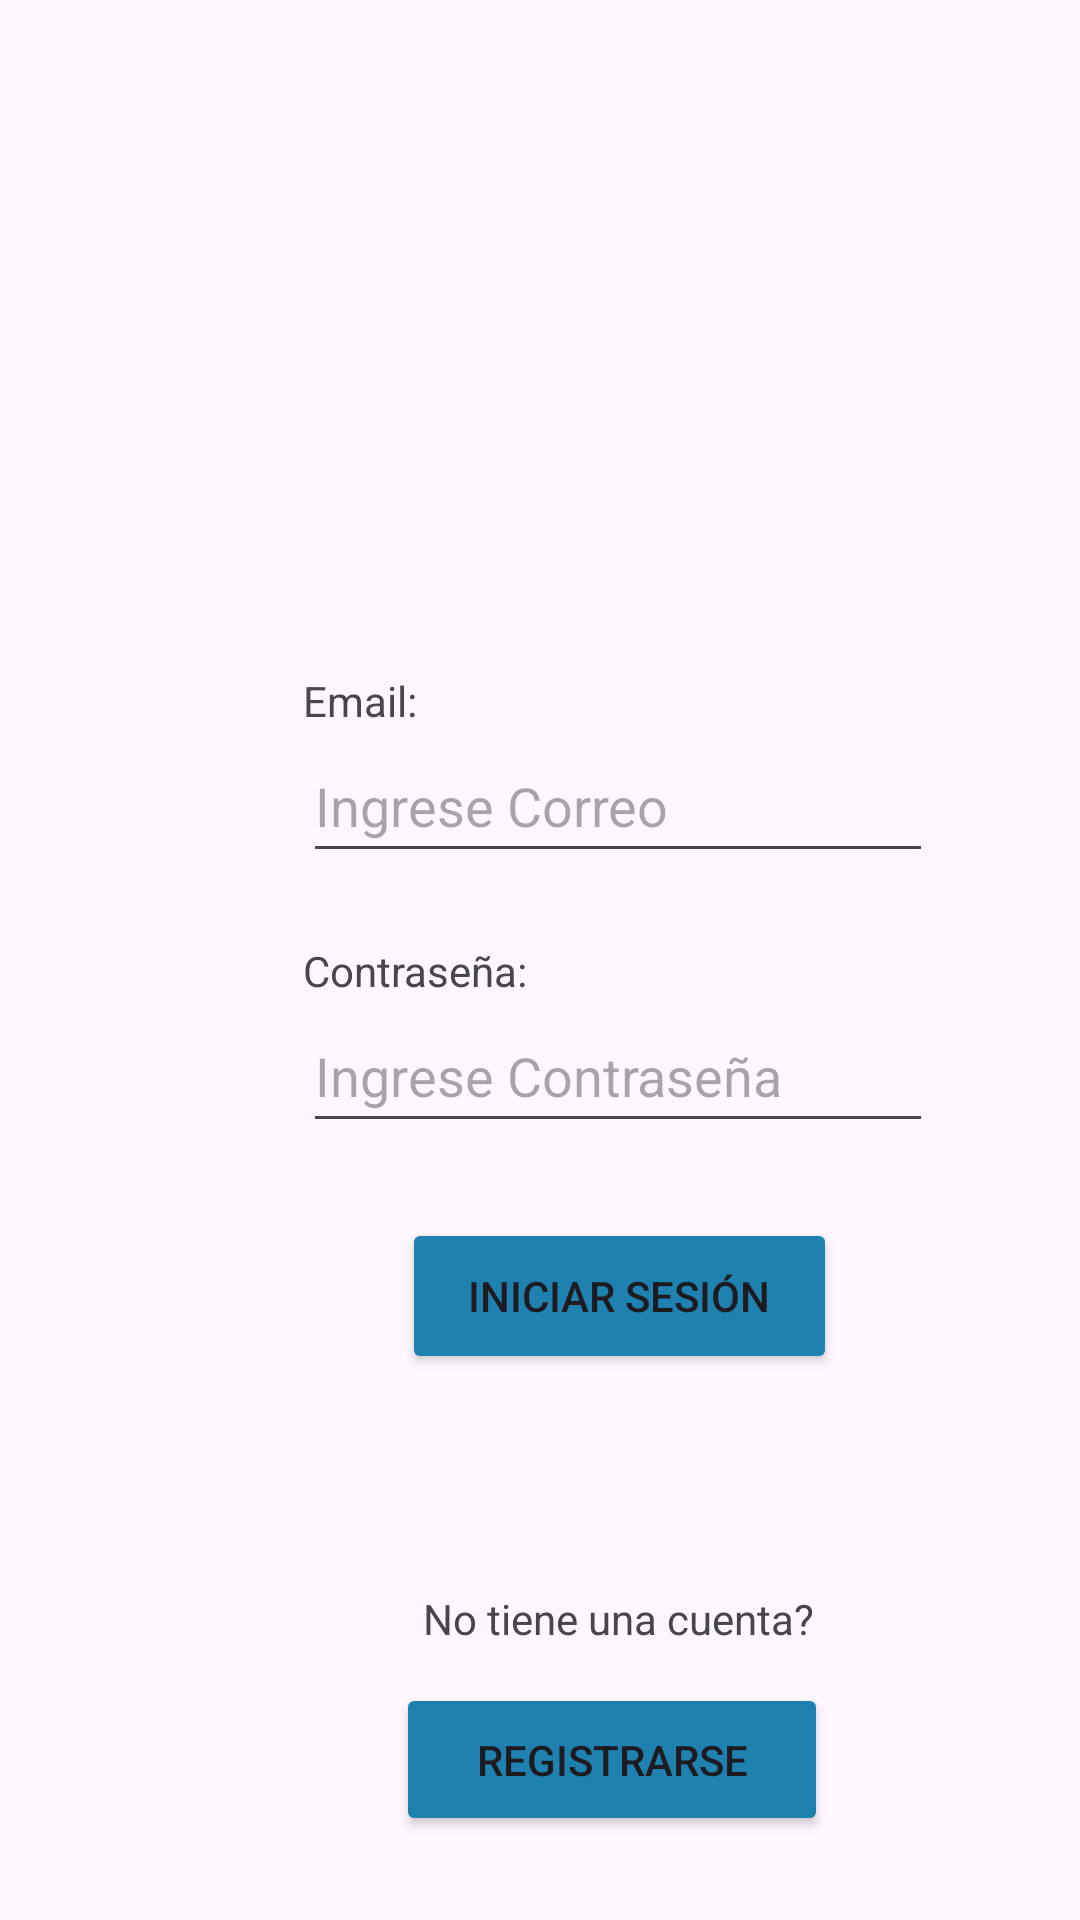

Reconstruct the res/layout file that produces this screen, plus the resources it refers to.
<!-- AndroidManifest.xml: application theme Theme.NeighborhoodCrimeWatch -->
<!-- res/layout/activity_main.xml -->
<?xml version="1.0" encoding="utf-8"?>
<androidx.constraintlayout.widget.ConstraintLayout xmlns:android="http://schemas.android.com/apk/res/android"
    xmlns:app="http://schemas.android.com/apk/res-auto"
    xmlns:tools="http://schemas.android.com/tools"
    android:id="@+id/main"
    android:layout_width="match_parent"
    android:layout_height="match_parent"
    tools:context=".MainActivity">

    <Button
        android:id="@+id/btnLogin"
        android:layout_width="145dp"
        android:layout_height="52dp"
        android:layout_marginStart="134dp"
        android:layout_marginTop="25dp"
        android:backgroundTint="@color/button"
        android:text="Iniciar Sesión"
        app:layout_constraintStart_toStartOf="parent"
        app:layout_constraintTop_toBottomOf="@+id/editTextTextPassword" />

    <EditText
        android:id="@+id/etEmail"
        android:layout_width="wrap_content"
        android:layout_height="wrap_content"
        android:layout_marginStart="101dp"
        android:ems="10"
        android:hint="Ingrese Correo"
        android:inputType="textEmailAddress"
        android:minHeight="48dp"
        app:layout_constraintStart_toStartOf="parent"
        app:layout_constraintTop_toBottomOf="@+id/textView2" />

    <EditText
        android:id="@+id/editTextTextPassword"
        android:layout_width="wrap_content"
        android:layout_height="wrap_content"
        android:layout_marginStart="101dp"
        android:ems="10"
        android:hint="Ingrese Contraseña"
        android:inputType="textPassword"
        android:minHeight="48dp"
        app:layout_constraintStart_toStartOf="parent"
        app:layout_constraintTop_toBottomOf="@+id/textView3" />

    <TextView
        android:id="@+id/textView"
        android:layout_width="wrap_content"
        android:layout_height="wrap_content"
        android:layout_marginStart="120dp"
        android:layout_marginTop="10dp"
        app:layout_constraintStart_toStartOf="parent"
        app:layout_constraintTop_toBottomOf="@+id/imageView"
        tools:text="@string/app_name" />

    <TextView
        android:id="@+id/textView2"
        android:layout_width="wrap_content"
        android:layout_height="wrap_content"
        android:layout_marginStart="101dp"
        android:layout_marginTop="28dp"
        android:text="Email:"
        app:layout_constraintStart_toStartOf="parent"
        app:layout_constraintTop_toBottomOf="@+id/textView" />

    <TextView
        android:id="@+id/textView3"
        android:layout_width="wrap_content"
        android:layout_height="wrap_content"
        android:layout_marginStart="101dp"
        android:layout_marginTop="23dp"
        android:text="Contraseña:"
        app:layout_constraintStart_toStartOf="parent"
        app:layout_constraintTop_toBottomOf="@+id/etEmail" />

    <ImageView
        android:id="@+id/imageView"
        android:layout_width="123dp"
        android:layout_height="151dp"
        android:layout_marginStart="145dp"
        android:layout_marginTop="16dp"
        app:layout_constraintStart_toStartOf="parent"
        app:layout_constraintTop_toTopOf="parent"
        app:srcCompat="@drawable/crimewatch" />

    <Button
        android:id="@+id/btnRegistrarse"
        android:layout_width="144dp"
        android:layout_height="51dp"
        android:layout_marginStart="132dp"
        android:layout_marginTop="12dp"
        android:backgroundTint="@color/button"
        android:text="Registrarse"
        app:layout_constraintStart_toStartOf="parent"
        app:layout_constraintTop_toBottomOf="@+id/textView4" />

    <TextView
        android:id="@+id/textView4"
        android:layout_width="wrap_content"
        android:layout_height="wrap_content"
        android:layout_marginStart="141dp"
        android:layout_marginTop="72dp"
        android:text="No tiene una cuenta?"
        app:layout_constraintStart_toStartOf="parent"
        app:layout_constraintTop_toBottomOf="@+id/btnLogin" />
</androidx.constraintlayout.widget.ConstraintLayout>
<!-- resources referenced by this layout -->
<resources>
  <color name="button">#1e81b0</color>
  <string name="app_name">Neighborhood Crime Watch</string>
  <style name="Theme.NeighborhoodCrimeWatch" parent="Base.Theme.NeighborhoodCrimeWatch" />
  <style name="Base.Theme.NeighborhoodCrimeWatch" parent="Theme.Material3.DayNight.NoActionBar">
          
          
  
          <item name="colorPrimary">@color/Primary</item>
          <item name="colorPrimaryVariant">@color/DarkPrimary</item>
          <item name="colorSecondary">@color/Accent</item>
          <item name="colorOnSecondary">@color/TextnIcons</item>
          <item name="colorOnPrimary">@color/TextnIcons</item>
          <item name="divider">@color/Divider</item>
  
      </style>
  <color name="Primary">#03A9F4</color>
  <color name="DarkPrimary">#0288D1</color>
  <color name="Accent">#536DFE</color>
  <color name="TextnIcons">#FFFFFF</color>
  <color name="Divider">#BDBDBD</color>
</resources>
